Run: headless pygame with SDL's dummy video driver; simulated clock (each Clock.tick advances the game by its frame time, no real sleeping); random seed 0; keys injected as events and as key.get_pressed() state; no mouse input.
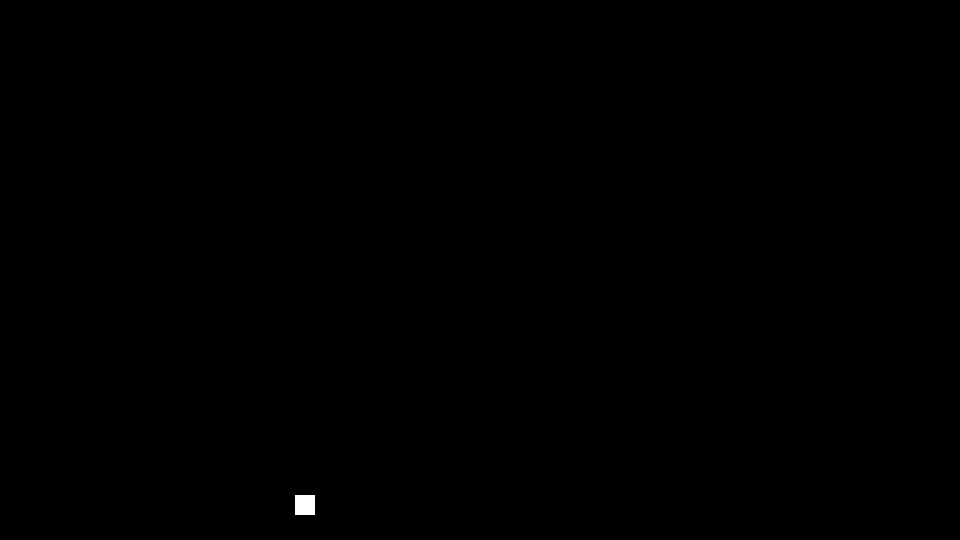
Frame 1 of 4 · flips 1–60 · no input
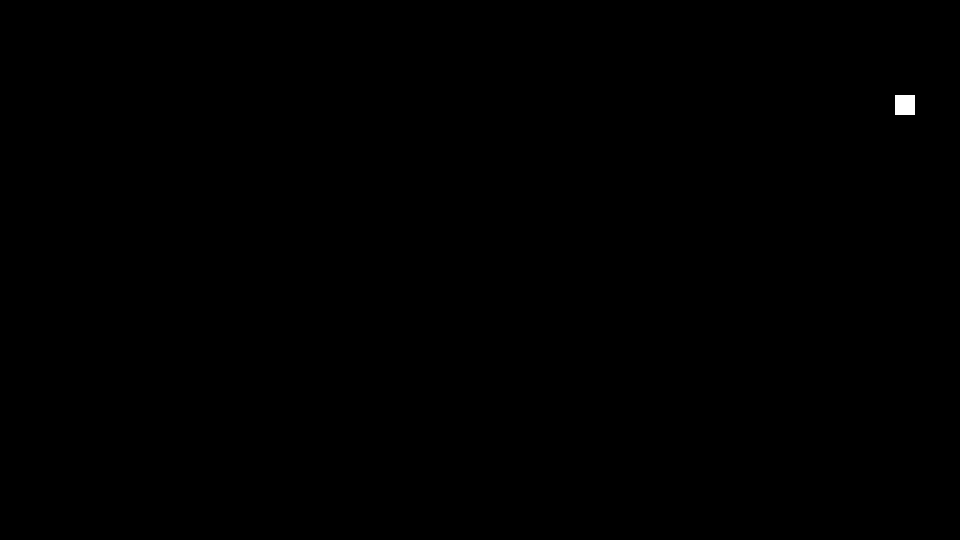
Frame 2 of 4 · flips 61–180 · tapped SPACE, RETURN · held RIGHT (→), D
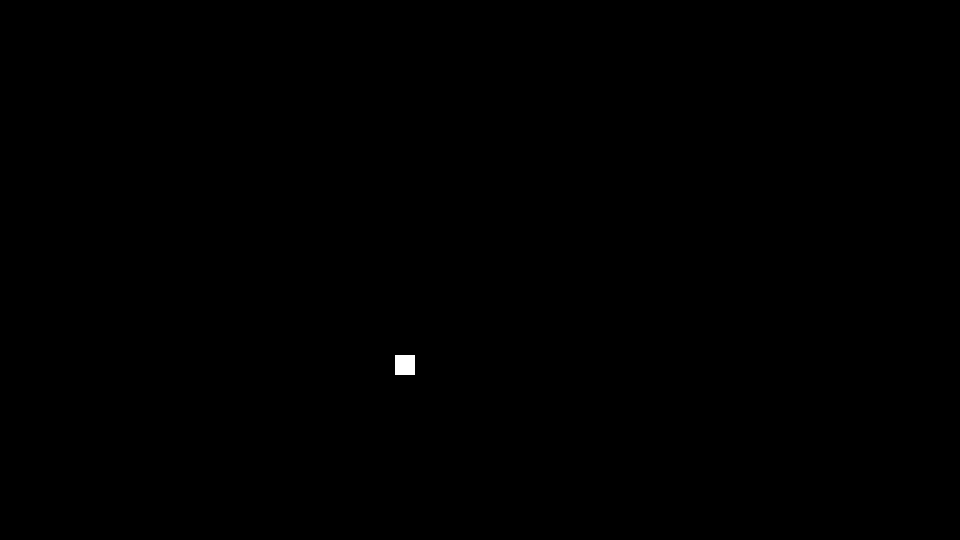
Frame 3 of 4 · flips 181–300 · held DOWN (↓), S
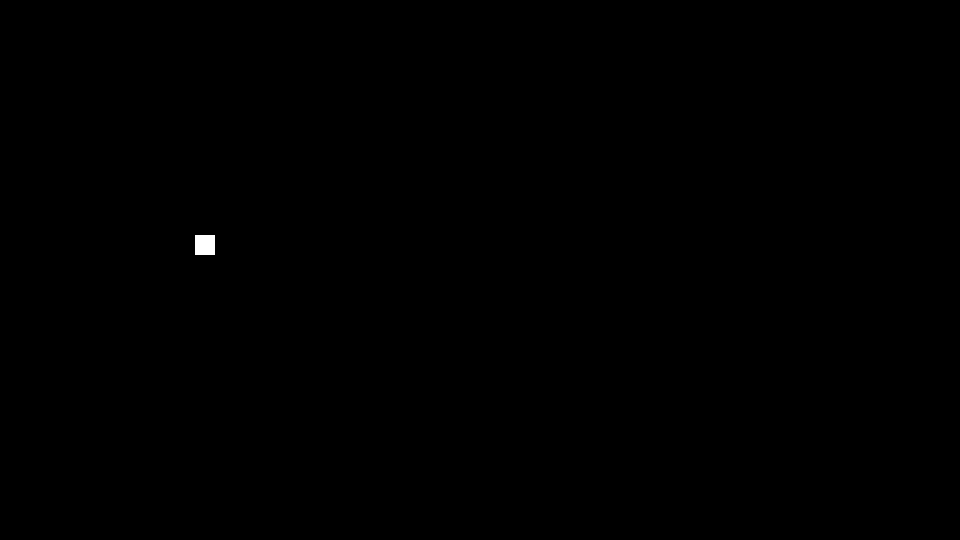
Frame 4 of 4 · flips 301–420 · held LEFT (←), A, UP (↑), W

The pygame program that drew these frames:

import pygame
from pygame.locals import *
pygame.init

##-------------------------------------//Variables//-------------------------------------##
x = 0
xspeed = 5
y = 260
yspeed = 5

delay = 50

##-------------------------------------//Creating Window//-------------------------------------##

####--------------------------------------------------------------------------------------------------------------------------------------------------------------------####
####------------------------------------------------------------------/////DO NOT ALTER THE BELOW/////------------------------------------------------------------------####
window = pygame.display.set_mode((960,540))


running = True
while running == True:
    pygame.time.delay(delay)
    # This will repeat


    # checks if x button is pressed to quit the game
    for event in pygame.event.get():
        if event.type == pygame.QUIT:
            running = False
####------------------------------------------------------------------/////DO NOT ALTER THE ABOVE/////------------------------------------------------------------------####
####--------------------------------------------------------------------------------------------------------------------------------------------------------------------#### 
            
##-------------------------------------//Creating Objects//-------------------------------------##
    
#--------------------------------/The Ball/--------------------------------#
    window.fill((0,0,0))
    pygame.draw.rect(window, (255,255,255), (x,y,20,20))
    x = x + xspeed
    y = y + yspeed

    if (x > 940):
        xspeed = -xspeed
    if (0 > x):
        xspeed = -xspeed
    if (y > 520):
        yspeed = -yspeed
    if (0 > y):
        yspeed = -yspeed

##-------------------------------------//Keybinds//-------------------------------------##

    keys = pygame.key.get_pressed()
    if keys[K_UP]:
        delay = delay + 5
    keys = pygame.key.get_pressed()
    if keys[K_DOWN]:
        delay = delay - 5

####----------------------------------------------------------------------/////END OF SCRIPT/////----------------------------------------------------------------------####
        
    pygame.display.update() #updates screen
pygame.quit()
